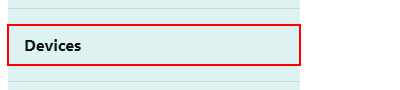
Task:  Application User Acceptance Testing and Automation 
Workflow: readcreateDevices

Step 1: click on the link 'Devices'

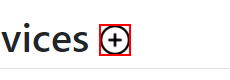
Step 2: click on the image

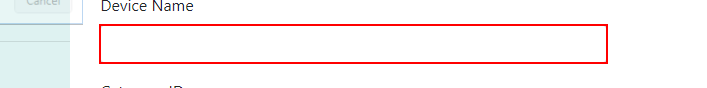
Step 3: type "[CurrentRow.Item("DeviceName").ToString]" into the text box

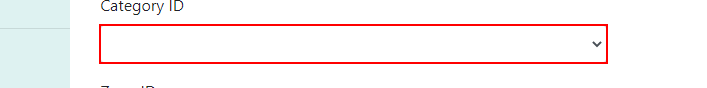
Step 4: select [category] in the drop-down 'Category ID'

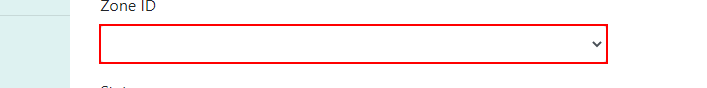
Step 5: type [zoneID] into the drop-down 'Zone ID'

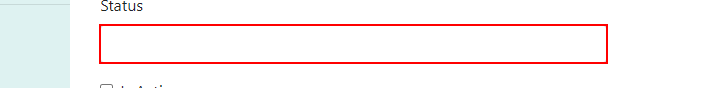
Step 6: type "[CurrentRow.Item("Status").ToString]" into the text box

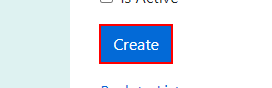
Step 7: click on the text box

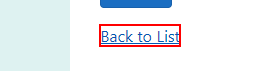
Step 8: click on the link 'Back to List'

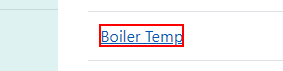
Step 9: Find Element 'A  /Devices/Details/89e...' on the link

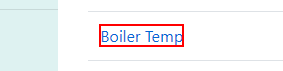
Step 10: get-attribute of the link in window 'Devices - Connected Office: Device Management' (msedge.exe)
